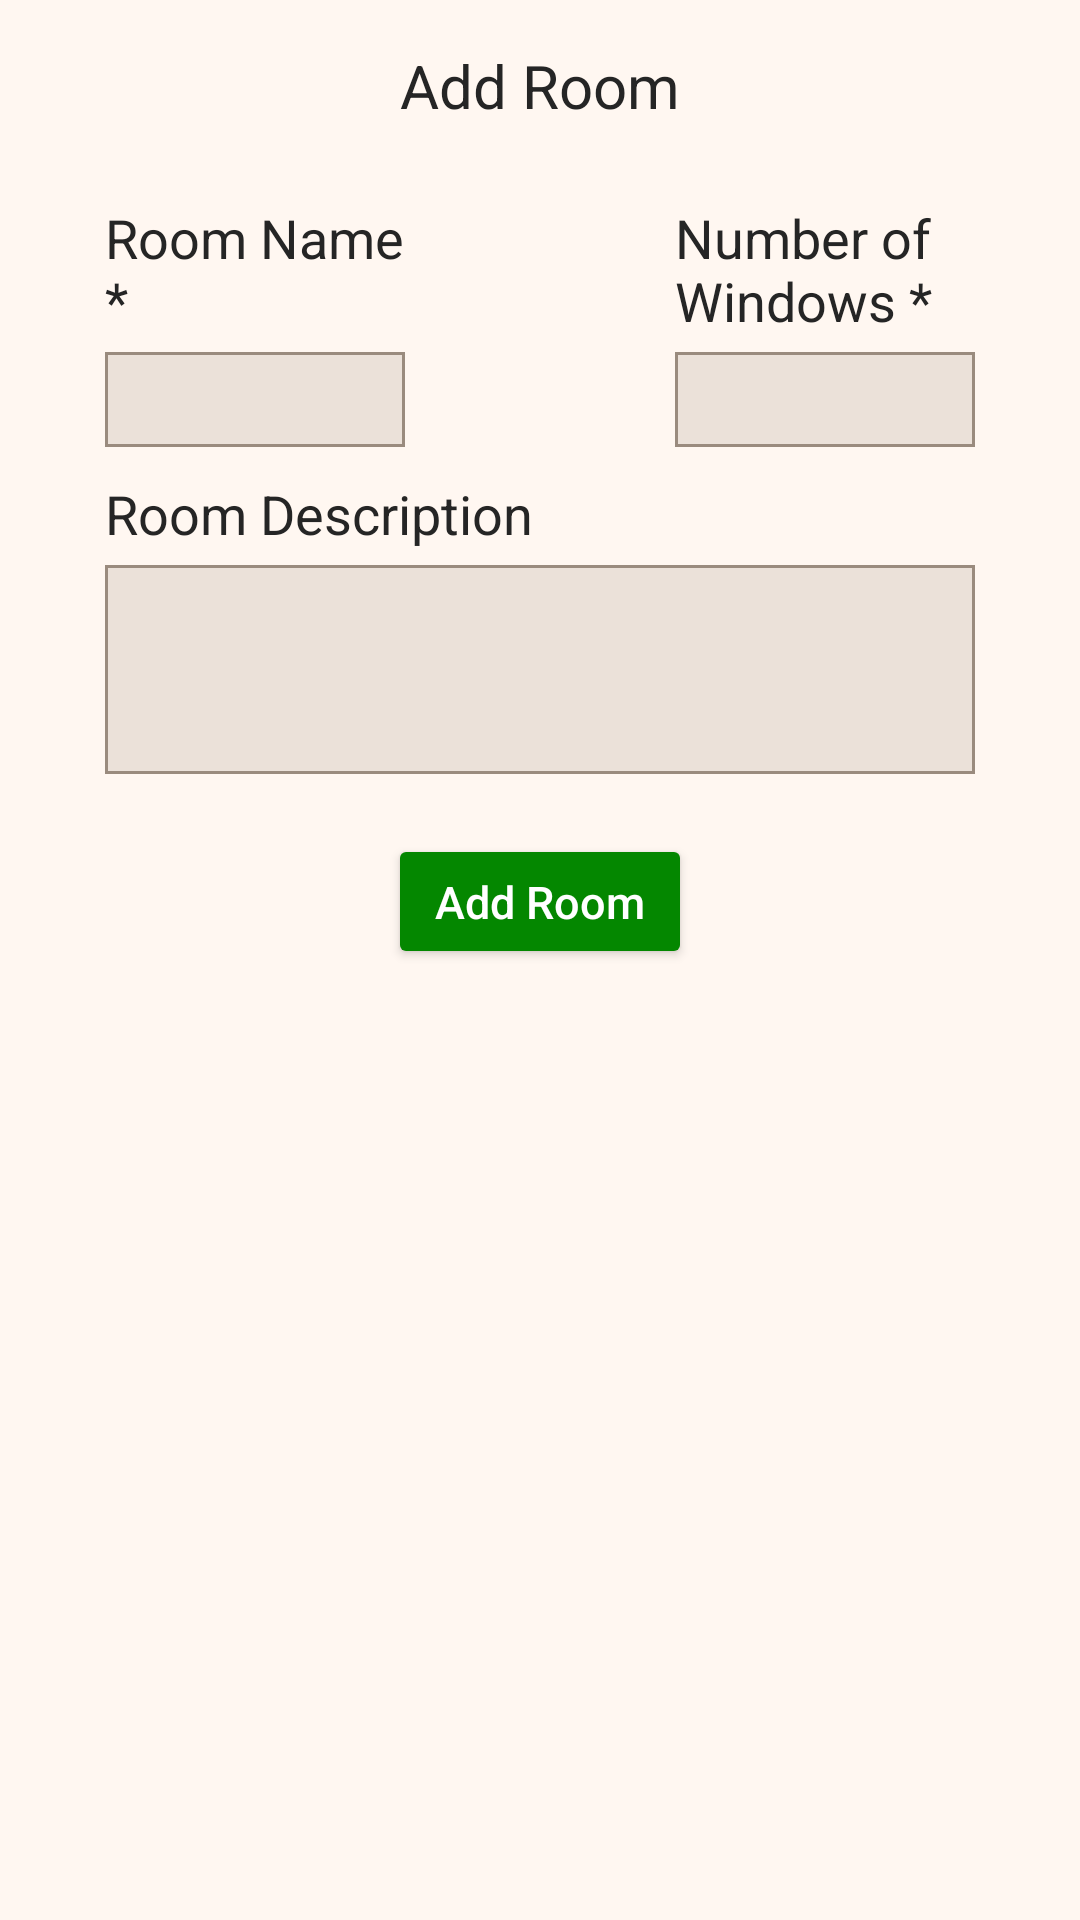

The Android layout XML behind this screen, and the referenced resources:
<!-- AndroidManifest.xml: application theme AppTheme -->
<!-- res/layout/layout_custom_dialog.xml -->
<?xml version="1.0" encoding="utf-8"?>
<LinearLayout xmlns:android="http://schemas.android.com/apk/res/android"
    android:layout_width="match_parent"
    android:layout_height="wrap_content"
    android:orientation="vertical"
    android:padding="15dp"
    android:background="@color/colorPrimary"
    android:focusable="true"
    android:focusableInTouchMode="true">
    <requestFocus/>

    <TextView
        android:layout_width="wrap_content"
        android:layout_height="wrap_content"
        android:text="Add Room"
        android:textColor="@color/colorAccent"
        android:textSize="20sp"
        android:layout_gravity="center_horizontal"
        android:layout_marginBottom="10sp"/>

    <LinearLayout
        android:layout_width="match_parent"
        android:layout_height="wrap_content"
        android:orientation="horizontal"
        android:layout_marginTop="15sp"

        android:weightSum=".6">

        <LinearLayout
            android:layout_width="0dp"
            android:layout_height="wrap_content"
            android:orientation="vertical"
            android:layout_weight=".3"

            >

            <TextView
                android:layout_width="wrap_content"
                android:layout_height="wrap_content"
                android:textColor="@color/colorAccent"
                android:textSize="18sp"
                android:layout_marginStart="20sp"
                android:layout_marginEnd="20sp"
                android:fontFamily="sans-serif"
                android:text="Room Name *"/>

            <EditText
                android:id="@+id/room_name"
                android:layout_width="match_parent"
                android:layout_height="wrap_content"
                android:textColor="@color/colorAccent"
                android:textSize="16sp"
                android:inputType="text"
                android:layout_marginTop="5sp"
                android:paddingTop="5sp"
                android:paddingBottom="5sp"
                android:fontFamily="sans-serif"
                android:paddingStart="10sp"
                android:layout_marginStart="20sp"
                android:layout_marginEnd="20sp"
                android:background="@drawable/rectangular_background"
                />


        </LinearLayout>

       
        <LinearLayout
            android:layout_width="0dp"
            android:layout_marginStart="50sp"
            android:layout_height="wrap_content"
            android:orientation="vertical"
            android:layout_weight=".3"
            >

            <TextView
                android:layout_width="wrap_content"
                android:layout_height="wrap_content"
                android:textColor="@color/colorAccent"
                android:textSize="18sp"
                android:layout_marginStart="20sp"
                android:layout_marginEnd="20sp"
                android:fontFamily="sans-serif"
                android:text="Number of Windows *"/>

            <EditText
                android:id="@+id/number_of_windows"
                android:layout_width="match_parent"
                android:layout_height="wrap_content"
                android:textColor="@color/colorAccent"
                android:textSize="16sp"
                android:inputType="numberDecimal"

                android:layout_marginTop="5sp"
                android:paddingTop="5sp"
                android:paddingBottom="5sp"
                android:fontFamily="sans-serif"
                android:layout_marginStart="20sp"
                android:layout_marginEnd="20sp"
                android:paddingStart="10sp"
                android:background="@drawable/rectangular_background"
                />
        </LinearLayout>



    </LinearLayout>

    <LinearLayout
        android:layout_width="match_parent"
        android:layout_height="wrap_content"
        android:layout_marginTop="10sp"
        android:orientation="vertical"

        >

        <TextView
            android:layout_width="wrap_content"
            android:layout_height="wrap_content"
            android:textColor="@color/colorAccent"
            android:textSize="18sp"
            android:layout_marginStart="20sp"
            android:layout_marginEnd="20sp"
            android:fontFamily="sans-serif"
            android:text="Room Description"/>

        <EditText
            android:id="@+id/room_description"
            android:layout_width="match_parent"
            android:layout_height="0dp"
            android:layout_weight="1"
            android:textColor="@color/colorAccent"
            android:textSize="16sp"
            android:maxLength="2000"
            android:layout_marginTop="5sp"
            android:paddingTop="5sp"
            android:maxLines="3"
            android:lines="3"
            android:paddingBottom="5sp"
            android:fontFamily="sans-serif"
            android:layout_marginStart="20sp"
            android:inputType="textCapSentences|textMultiLine"
            android:layout_marginEnd="20sp"
            android:paddingStart="10sp"
            android:background="@drawable/rectangular_background"
            />
    </LinearLayout>

    <Button
        android:id="@+id/add_room_btn"
        android:layout_height="45sp"
        android:layout_gravity="center"
        android:layout_width="wrap_content"
        android:textColor="@color/white"
        android:layout_marginStart="5sp"
        android:layout_marginEnd="5sp"
        android:textSize="15sp"
        android:textAllCaps="false"
        android:layout_marginTop="20sp"
        android:layout_marginBottom="20sp"
        android:backgroundTint="@color/login_button_color"
        android:text=" Add Room "/>


</LinearLayout>
<!-- resources referenced by this layout -->
<resources>
  <color name="colorAccent">#252525</color>
  <color name="colorPrimary">#fff7f1</color>
  <color name="login_button_color">#048700</color>
  <color name="white">#ffffff</color>
  <!-- drawable rectangular_background (drawable) -->
  <shape xmlns:android="http://schemas.android.com/apk/res/android"
      android:shape="rectangle" >
      <solid android:color="#ebe1d9" />
      <stroke android:width="1dip" android:color="#9a8b7e"/>
  </shape>
  <style name="AppTheme" parent="Theme.AppCompat.Light.NoActionBar">
          
          <item name="colorPrimary">@color/colorPrimary</item>
          <item name="colorPrimaryDark">@color/colorPrimaryDark</item>
          <item name="colorAccent">@color/colorAccent</item>
          <item name="drawerArrowStyle">@style/DrawerArrowStyle</item>
      </style>
  <color name="colorPrimaryDark">#caa180</color>
  <style name="DrawerArrowStyle" parent="@style/Widget.AppCompat.DrawerArrowToggle">
          <item name="spinBars">true</item>
          <item name="color">@android:color/black</item>
      </style>
</resources>
